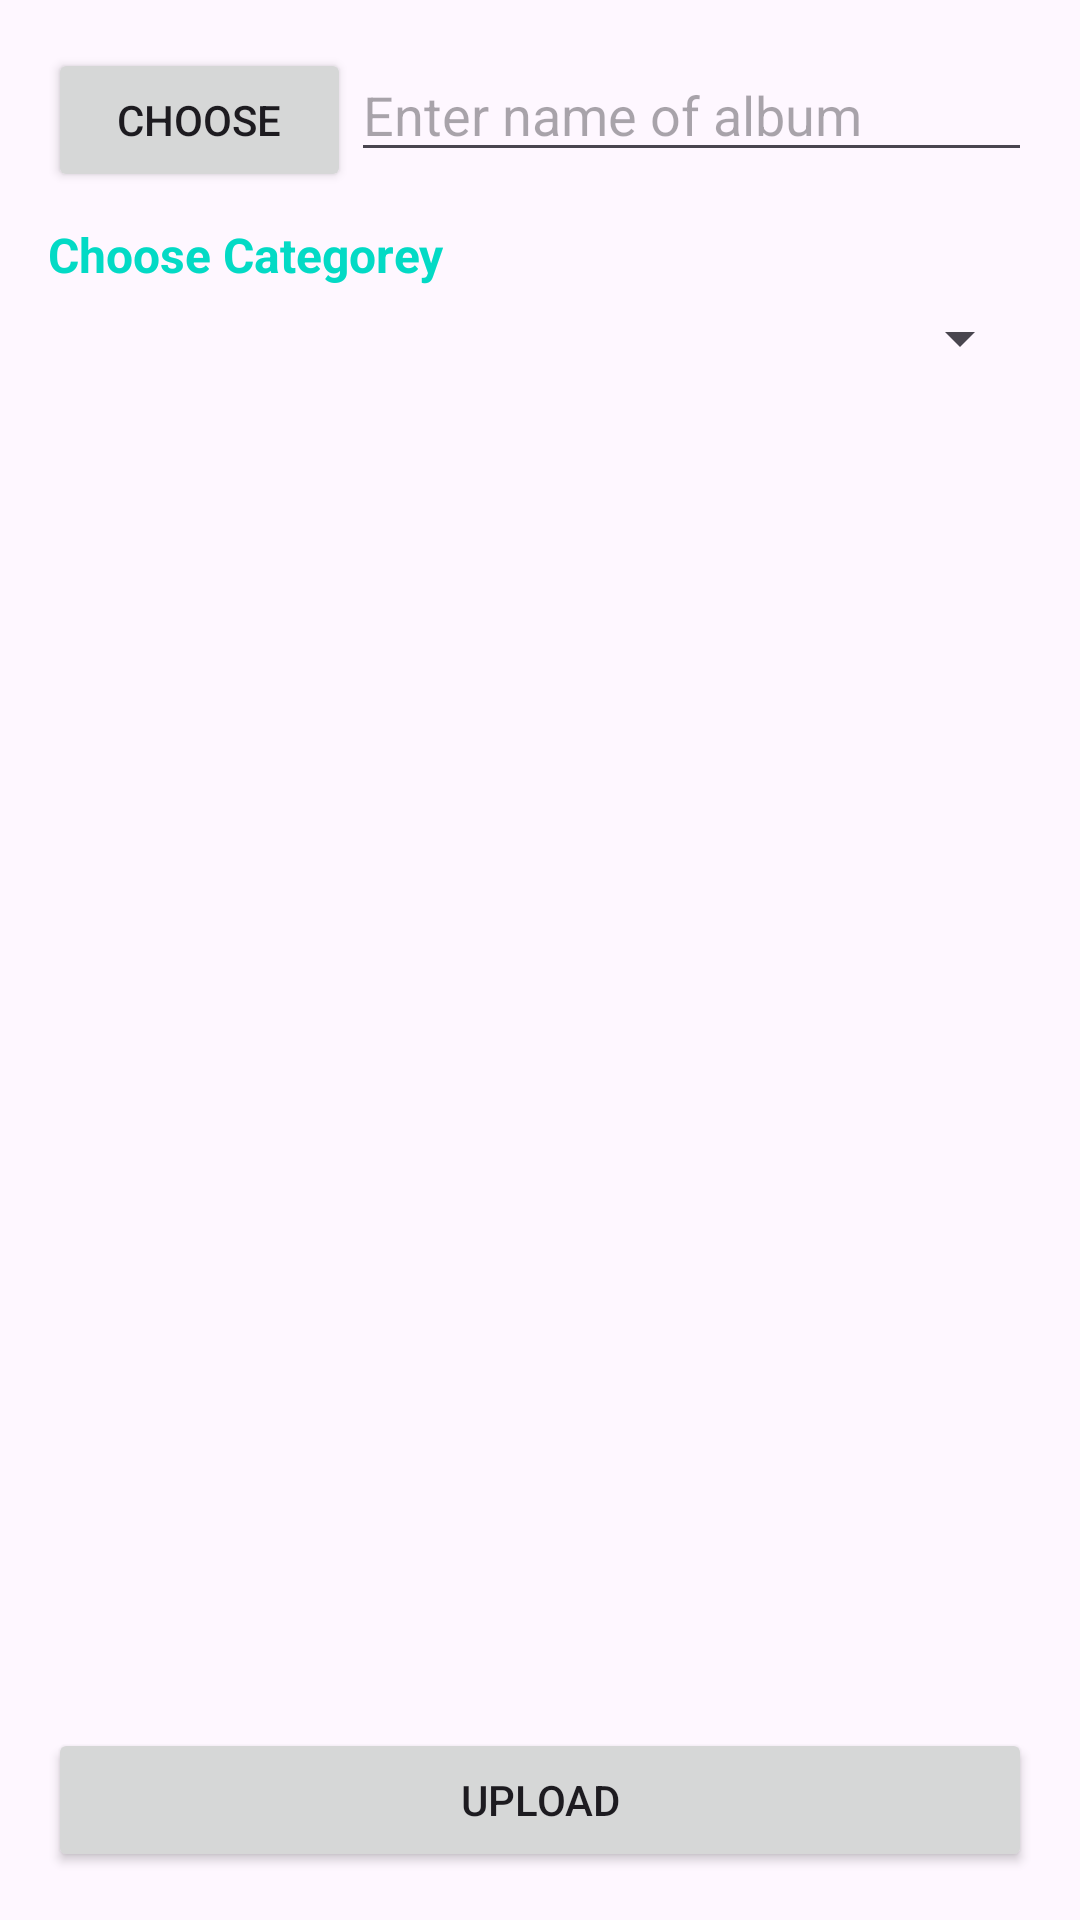

Here is an Android app screen rendered from its layout file. Give the layout XML and the strings, colors and styles it references.
<!-- AndroidManifest.xml: application theme Theme.SongProject -->
<!-- res/layout/activity_upload_album.xml -->
<?xml version="1.0" encoding="utf-8"?>
<RelativeLayout xmlns:android="http://schemas.android.com/apk/res/android"
    xmlns:app="http://schemas.android.com/apk/res-auto"
    xmlns:tools="http://schemas.android.com/tools"
    android:layout_width="match_parent"
    android:layout_height="match_parent"
    android:padding="16dp"
    tools:context=".UploadAlbumActivity">

    <LinearLayout
        android:layout_width="match_parent"
        android:id="@+id/linearlayout"
        android:layout_height="wrap_content"
        android:orientation="horizontal"
        >
        
        <Button
            android:layout_width="wrap_content"
            android:layout_height="wrap_content"
            android:text="Choose"
            android:layout_weight="1"
            android:id="@+id/buttonChoose"
            ></Button>
        
        
        <EditText
            android:layout_width="wrap_content"
            android:layout_height="wrap_content"
            android:hint="Enter name of album"
            android:id="@+id/edit_text"
            android:layout_weight="4"
            ></EditText>
    </LinearLayout>

    <LinearLayout
        android:layout_width="match_parent"
        android:layout_height="wrap_content"
        android:id="@+id/linear"
        android:layout_below="@+id/linearlayout"
        android:orientation="vertical"
        android:weightSum="2"
        >
        <TextView
            android:layout_width="match_parent"
            android:layout_height="wrap_content"
            android:text="Choose Categorey"
            android:textColor="@color/colorAccent"
            android:textStyle="bold"
            android:layout_weight="1"
            android:layout_marginTop="10dp"
            android:textSize="16sp"
            android:layout_marginBottom="5dp"
            ></TextView>


        <Spinner
            android:layout_width="match_parent"
            android:layout_height="wrap_content"
            android:layout_weight="1"
            android:id="@+id/spinner"
            ></Spinner>


        <ImageView
            android:layout_width="300dp"
            android:layout_height="300dp"
            android:id="@+id/imageview"
            android:layout_marginTop="20dp"
            ></ImageView>


    </LinearLayout>

    <LinearLayout
        android:layout_width="match_parent"
        android:layout_height="wrap_content"
        android:layout_alignParentBottom="true"
        android:orientation="vertical"
        >
        <Button
            android:layout_width="match_parent"
            android:layout_height="wrap_content"
            android:layout_weight="1"
            android:id="@+id/buttonupload"
            android:text="upload">
        </Button>

    </LinearLayout>

</RelativeLayout>
<!-- resources referenced by this layout -->
<resources>
  <style name="Theme.SongProject" parent="Base.Theme.SongProject" />
  <style name="Base.Theme.SongProject" parent="Theme.Material3.DayNight.NoActionBar">
          
          
      </style>
  <!-- not gathered from this repository: default colours our renderer supplied (Android Studio template values) -->
  <color name="colorAccent">#FF03DAC5</color>
</resources>
